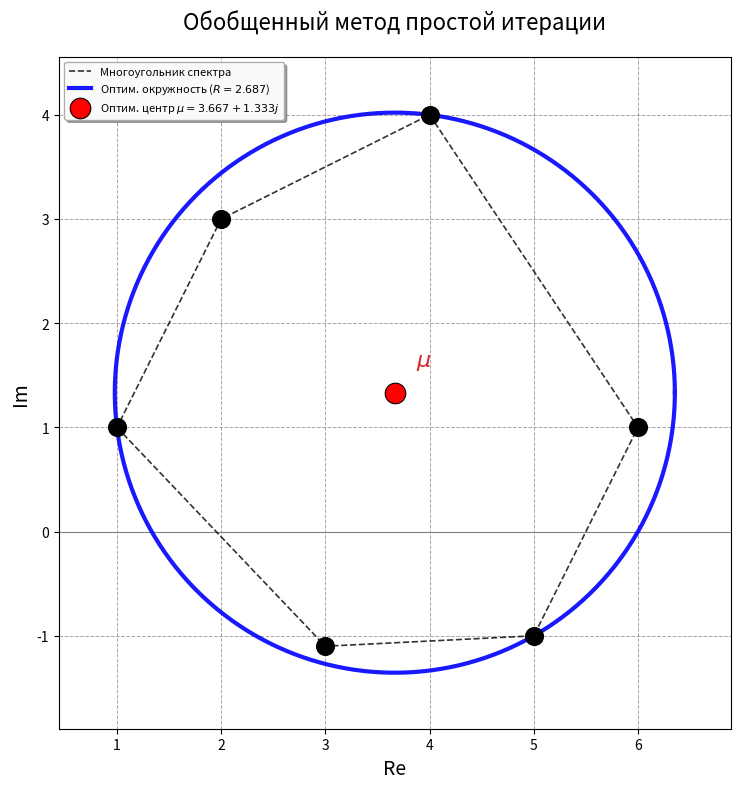

The matplotlib source for this figure:
import numpy as np
import matplotlib.pyplot as plt

# Данные из условия
spectrum = np.array([
    3 - 1.1j,
    5 - 1j,
    4 + 4j,
    2 + 3j,
    1 + 1j,
    6 + 1j
])

A = np.diag(spectrum)  # диагональная матрица
f = np.full(len(spectrum), 1 + 2j)  # правая часть
x0 = np.zeros_like(f)  # начальное приближение

print("Матрица A (диагональная):")
print(A)
print("\nПравая часть f:")
print(f)
print("\nСпектр оператора:")
for i, lam in enumerate(spectrum):
    print(f"λ_{i + 1} = {lam:.3f}")


def circle_from_2(p1, p2):
    """Окружность по двум точкам (диаметр)"""
    c = (p1 + p2) / 2
    r = abs(p1 - c)
    return c, r


def circle_from_3(p1, p2, p3):
    """Окружность по трем точкам"""
    # Решаем систему: |z - c| = R для трёх точек
    z = np.array([p1, p2, p3], dtype=complex)
    x = z.real
    y = z.imag

    # Система уравнений для центра окружности
    A_mat = np.array([
        [2 * (x[1] - x[0]), 2 * (y[1] - y[0])],
        [2 * (x[2] - x[0]), 2 * (y[2] - y[0])]
    ])
    b = np.array([
        x[1] ** 2 + y[1] ** 2 - x[0] ** 2 - y[0] ** 2,
        x[2] ** 2 + y[2] ** 2 - x[0] ** 2 - y[0] ** 2
    ])

    try:
        cx, cy = np.linalg.solve(A_mat, b)
        c = cx + 1j * cy
        r = abs(p1 - c)
        return c, r
    except np.linalg.LinAlgError:
        return None, None


def covers_all(c, r, pts, eps=1e-9):
    """Проверяет, покрывает ли окружность все точки"""
    return np.all(np.abs(np.array(pts) - c) <= r + eps)


def find_minimal_circle(points):
    """Находит минимальную окружность, покрывающую все точки"""
    pts = list(points)
    n = len(pts)
    best_c, best_r = None, float('inf')

    # Проверяем все пары точек (окружность с диаметром через эти точки)
    for i in range(n):
        for j in range(i + 1, n):
            c, r = circle_from_2(pts[i], pts[j])
            if r < best_r and covers_all(c, r, pts):
                best_c, best_r = c, r

    # Проверяем все тройки точек
    for i in range(n):
        for j in range(i + 1, n):
            for k in range(j + 1, n):
                c, r = circle_from_3(pts[i], pts[j], pts[k])
                if c is not None and r < best_r and covers_all(c, r, pts):
                    best_c, best_r = c, r

    # Fallback: если не нашли, берем окружность с центром в центре масс
    if best_c is None:
        c = np.mean(pts)
        r = np.max(np.abs(np.array(pts) - c))
        return c, r

    return best_c, best_r


def calculate_mu0_R_formula(lambda1, lambda2):
    """Вычисляет μ₀ и R по заданной формуле"""
    lambda1_conj = np.conj(lambda1)
    lambda2_conj = np.conj(lambda2)

    # Вычисление μ₀
    numerator_mu = 1j * np.imag(lambda1 * lambda2_conj) * (lambda2 - lambda1)
    denominator_mu = 2 * (np.abs(lambda1 * lambda2_conj) + np.real(lambda1 * lambda2_conj))
    mu0 = (lambda1 + lambda2) / 2 + numerator_mu / denominator_mu

    # Вычисление R
    numerator_R = np.abs(lambda1 - lambda2) ** 2 * np.abs(lambda1_conj * lambda2)
    denominator_R = 2 * (np.abs(lambda1_conj * lambda2) + np.real(lambda1_conj * lambda2))
    R = np.sqrt(numerator_R / denominator_R)

    return mu0, R


def find_optimal_mu_R(spectrum):
    """Находит оптимальные μ и R перебором всех пар точек"""
    n = len(spectrum)
    best_mu, best_R = None, float('inf')
    best_pair = None

    for i in range(n):
        for j in range(i + 1, n):
            mu_candidate, R_candidate = calculate_mu0_R_formula(spectrum[i], spectrum[j])

            # Проверяем, покрывает ли окружность все точки
            if covers_all(mu_candidate, R_candidate, spectrum) and R_candidate < best_R:
                best_mu, best_R = mu_candidate, R_candidate
                best_pair = (i, j)

    # Если не нашли пару, используем минимальную окружность
    if best_mu is None:
        return find_minimal_circle(spectrum)

    print(f"Оптимальная пара: λ_{best_pair[0] + 1} и λ_{best_pair[1] + 1}")
    return best_mu, best_R


# Находим оптимальные μ и R
mu, R = find_optimal_mu_R(spectrum)
print(f"\nНайдено μ = {mu:.6f}")
print(f"Найдено R = {R:.6f}")


# Обобщенный метод простой итерации
def generalized_iteration_method(A, f, mu, x0, tol=1e-8, max_iter=1000):
    """
    x_{k+1} = x_k - (1/μ)*(A*x_k - f)
    """
    n = len(f)
    x = x0.copy()

    print(f"\nЗапуск обобщенного метода простой итерации:")
    print(f"μ = {mu:.6f}")
    print(f"Допуск: {tol}")
    print(f"Максимальное число итераций: {max_iter}")

    for it in range(max_iter):
        residual = A @ x - f

        # Итерационная формула: x_{k+1} = x_k - (1/μ)*(A*x_k - f)
        x_new = x - (1 / mu) * residual

        # Критерий остановки
        norm_residual = np.linalg.norm(residual)
        norm_diff = np.linalg.norm(x_new - x)

        if it % 100 == 0:
            print(f"Итерация {it:4d}: невязка = {norm_residual:.2e}")

        if norm_residual < tol:
            print(f"\nСходимость достигнута за {it + 1} итераций")
            print(f"Финальная невязка: {norm_residual:.2e}")
            return x_new, it + 1, True

        x = x_new

    print(f"\nДостигнуто максимальное число итераций ({max_iter})")
    final_residual = np.linalg.norm(A @ x - f)
    print(f"Финальная невязка: {final_residual:.2e}")
    return x, max_iter, False


# Решаем СЛАУ
solution, iterations, converged = generalized_iteration_method(A, f, mu, x0)

# Проверка решения
print(f"\nПроверка решения:")
residual = A @ solution - f
residual_norm = np.linalg.norm(residual)
print(f"Норма невязки A*x - f: {residual_norm:.2e}")

# Сравнение с точным решением (для диагональной матрицы)
exact_solution = f / spectrum
print(f"\nТочное решение (для диагональной матрицы):")
error = np.linalg.norm(solution - exact_solution)
print(f"Ошибка по сравнению с точным решением: {error:.2e}")


# Визуализация
def visualize_spectrum(spectrum, mu, R):
    plt.figure(figsize=(10, 8))

    # Спектр
    plt.scatter(spectrum.real, spectrum.imag,
                c='black',
                s=150,
                linewidth=1.5,
                zorder=10,
                marker='o')

    angles = np.angle(spectrum - mu)
    order = np.argsort(angles)
    ordered_pts = spectrum[order]
    xs = np.append(ordered_pts.real, ordered_pts.real[0])
    ys = np.append(ordered_pts.imag, ordered_pts.imag[0])
    plt.plot(xs, ys, color='black', linestyle='--', linewidth=1.2,
             alpha=0.8, zorder=3, label='Многоугольник спектра')

    theta = np.linspace(0, 2 * np.pi, 400)
    circle_x = mu.real + R * np.cos(theta)
    circle_y = mu.imag + R * np.sin(theta)
    plt.plot(circle_x, circle_y,
             color='blue',
             linewidth=3,
             linestyle='-',
             alpha=0.9,
             label=f'Оптим. окружность ($R = {R:.3f}$)')

    # Центр
    plt.scatter([mu.real], [mu.imag],
                c='red',
                s=220,
                edgecolors='black',
                linewidth=0.8,
                zorder=15,
                label=f'Оптим. центр $\\mu = {mu:.3f}$')
    plt.text(mu.real + 0.2, mu.imag + 0.2,
             '$\\mu$',
             fontsize=16,
             fontweight='bold',
             color='tab:red',
             ha='left', va='bottom')

    # Оси и сетка
    plt.axhline(0, color='gray', linewidth=0.8, zorder=1)
    plt.axvline(0, color='gray', linewidth=0.8, zorder=1)
    plt.grid(True, which='both',
             linestyle='--',
             linewidth=0.7,
             alpha=0.7,
             color='gray')

    # Пропорции и границы
    plt.gca().set_aspect('equal')
    margin = R * 0.2
    plt.xlim(mu.real - R - margin, mu.real + R + margin)
    plt.ylim(mu.imag - R - margin, mu.imag + R + margin)

    # Оформление
    plt.xlabel('Re', fontsize=14)
    plt.ylabel('Im', fontsize=14)
    plt.title('Обобщенный метод простой итерации', fontsize=16, pad=20)

    # Легенда
    plt.legend(loc='upper left',
               fontsize=8,
               frameon=True,
               fancybox=True,
               shadow=True,
               framealpha=0.95,
               edgecolor='darkgray')

    plt.tight_layout()
    plt.show()


# Визуализируем результаты
visualize_spectrum(spectrum, mu, R)

# print(f"Центр окружности μ: {mu:.6f}")
# print(f"Радиус R: {R:.6f}")
# print(f"Спектральный радиус: {R / abs(mu):.6f}")
# print(f"Число итераций: {iterations}")
# print(f"Сошелся: {'Да' if converged else 'Нет'}")

# for i, xi in enumerate(solution):
#     print(i, xi)
# print()
# print(solution)